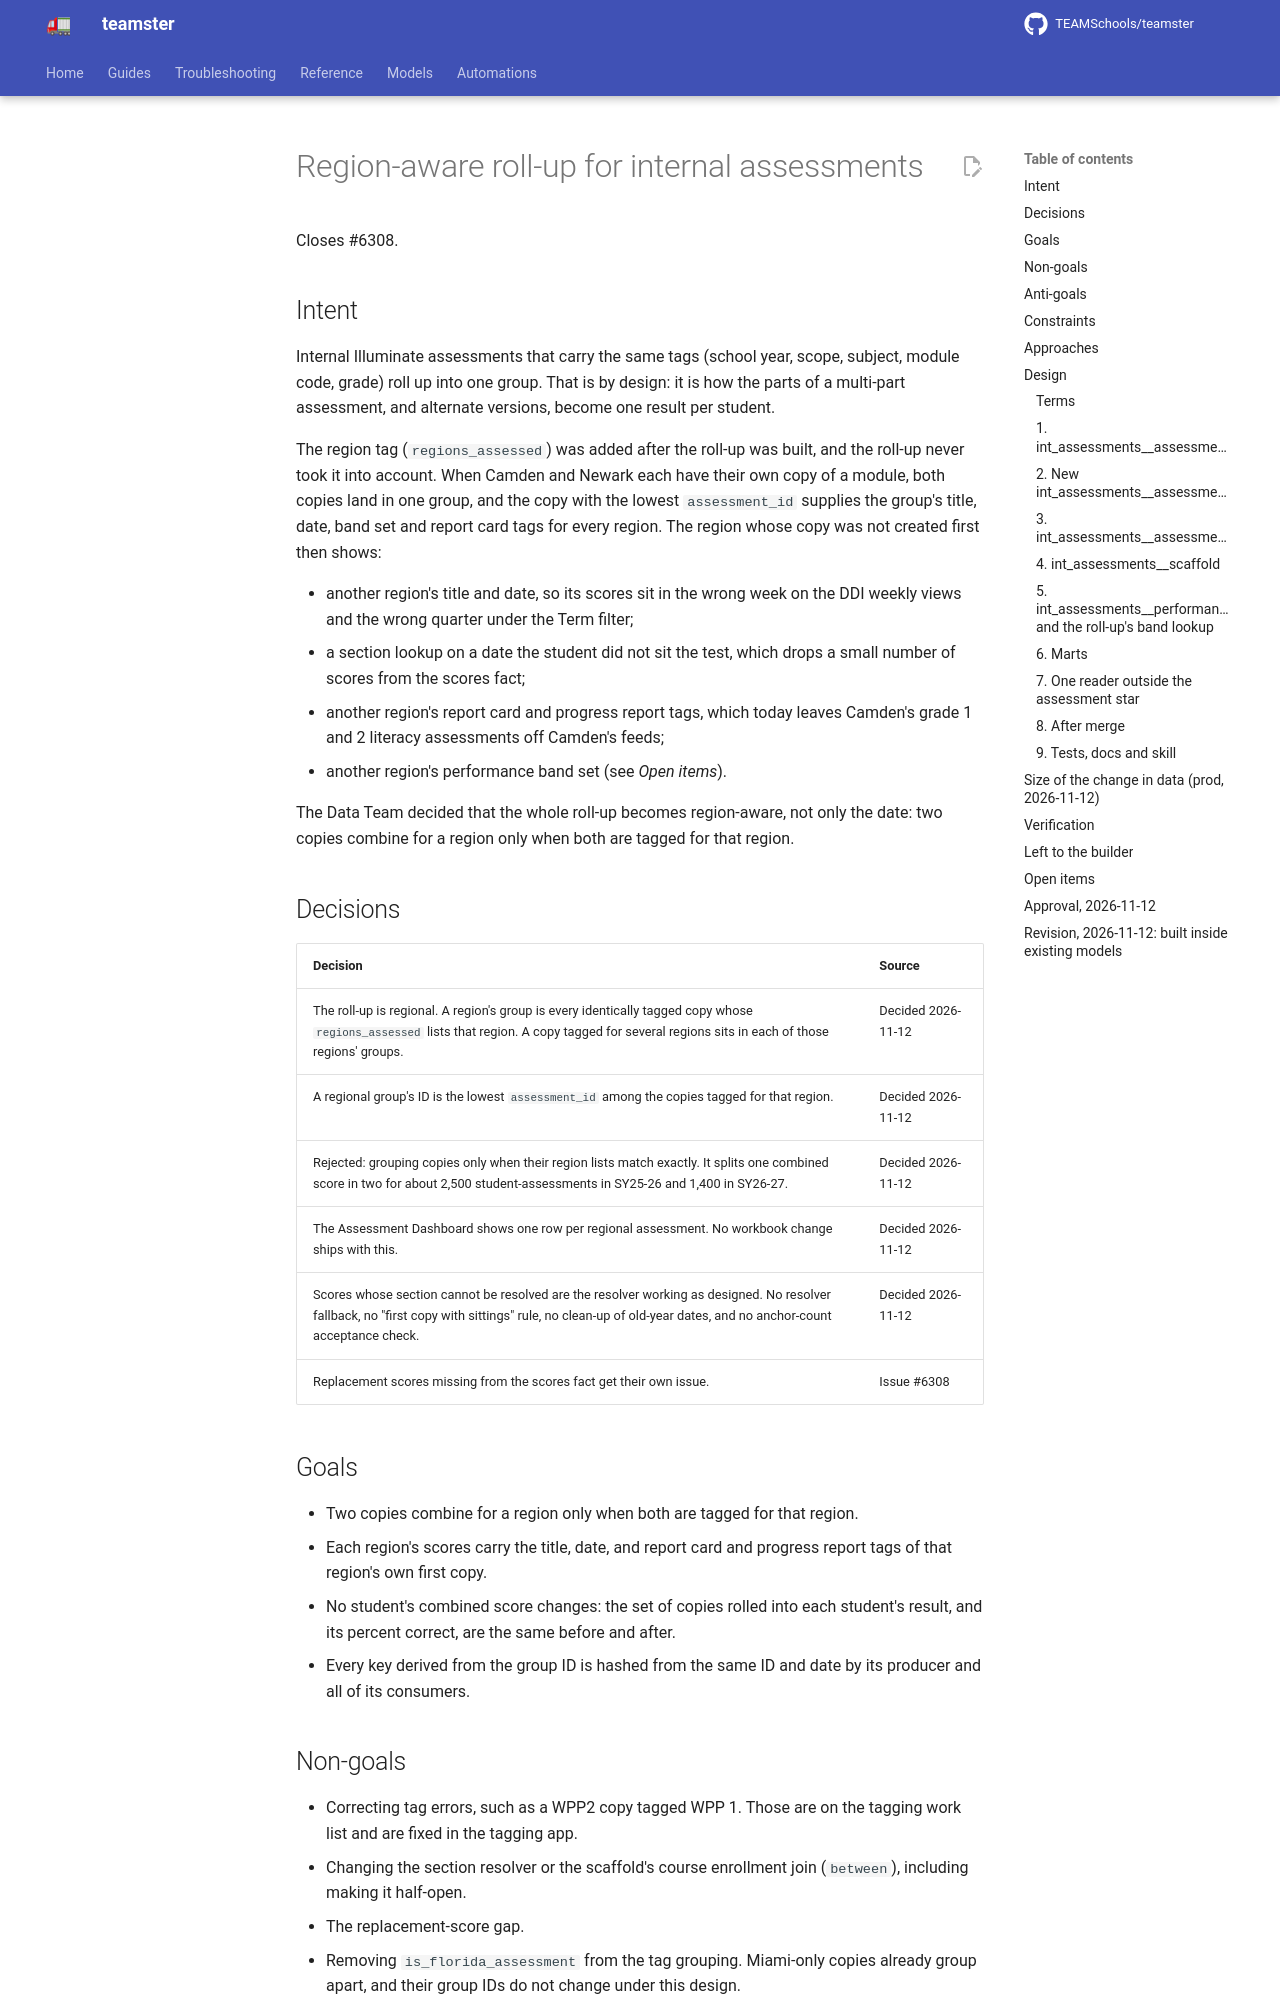

repository: TEAMSchools/teamster · page: superpowers/specs/2026-11-12-assessment-regional-rollup-design/index.html · generator: mkdocs

# Region-aware roll-up for internal assessments

Closes #6308.

## Intent

Internal Illuminate assessments that carry the same tags (school year, scope,
subject, module code, grade) roll up into one group. That is by design: it is
how the parts of a multi-part assessment, and alternate versions, become one
result per student.

The region tag (`regions_assessed`) was added after the roll-up was built, and
the roll-up never took it into account. When Camden and Newark each have their
own copy of a module, both copies land in one group, and the copy with the
lowest `assessment_id` supplies the group's title, date, band set and report
card tags for every region. The region whose copy was not created first then
shows:

- another region's title and date, so its scores sit in the wrong week on the
  DDI weekly views and the wrong quarter under the Term filter;
- a section lookup on a date the student did not sit the test, which drops a
  small number of scores from the scores fact;
- another region's report card and progress report tags, which today leaves
  Camden's grade 1 and 2 literacy assessments off Camden's feeds;
- another region's performance band set (see _Open items_).

The Data Team decided that the whole roll-up becomes region-aware, not only the
date: two copies combine for a region only when both are tagged for that region.

## Decisions

| Decision                                                                                                                                                                                                     | Source             |
| ------------------------------------------------------------------------------------------------------------------------------------------------------------------------------------------------------------ | ------------------ |
| The roll-up is regional. A region's group is every identically tagged copy whose `regions_assessed` lists that region. A copy tagged for several regions sits in each of those regions' groups.              | Decided 2026-11-12 |
| A regional group's ID is the lowest `assessment_id` among the copies tagged for that region.                                                                                                                 | Decided 2026-11-12 |
| Rejected: grouping copies only when their region lists match exactly. It splits one combined score in two for about 2,500 student-assessments in SY25-26 and 1,400 in SY26-27.                               | Decided 2026-11-12 |
| The Assessment Dashboard shows one row per regional assessment. No workbook change ships with this.                                                                                                          | Decided 2026-11-12 |
| Scores whose section cannot be resolved are the resolver working as designed. No resolver fallback, no "first copy with sittings" rule, no clean-up of old-year dates, and no anchor-count acceptance check. | Decided 2026-11-12 |
| Replacement scores missing from the scores fact get their own issue.                                                                                                                                         | Issue #6308        |

## Goals

- Two copies combine for a region only when both are tagged for that region.
- Each region's scores carry the title, date, and report card and progress
  report tags of that region's own first copy.
- No student's combined score changes: the set of copies rolled into each
  student's result, and its percent correct, are the same before and after.
- Every key derived from the group ID is hashed from the same ID and date by its
  producer and all of its consumers.
